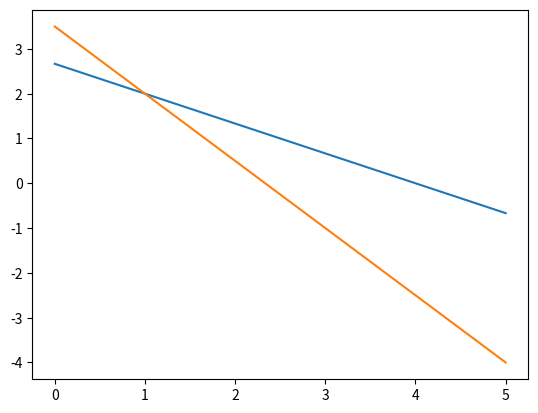

Python code for this plot:
# -*- coding: utf-8 -*-
"""
Created on Fri Sep 14 00:12:16 2018

[redacted]
"""

# USING PYTHON TO DRAW GRAPH OF SIMULTANEOUS EQUATION 

# [redacted]
# [redacted]

''' PROJECT QUESTION 
Solve the following simultaneous equation graphically.

2x+3y=8
3x+2y=7
The coordinates of each graph is given below
2x+3y=8
x=[0,1,2,3,4,5], y=[8/3,2,4/3,2/3,0,-2/3]

3x+2y=7
x=[0,1,2,3,4,5], y=[3.5,2,0.5,-1,-2.5,-4]
'''
import matplotlib.pyplot as plt

plt.plot([0,1,2,3,4,5],[8/3,2,4/3,2/3,0,-2/3])
plt.plot([0,1,2,3,4,5],[3.5,2,0.5,-1,-2.5,-4])
plt.show
